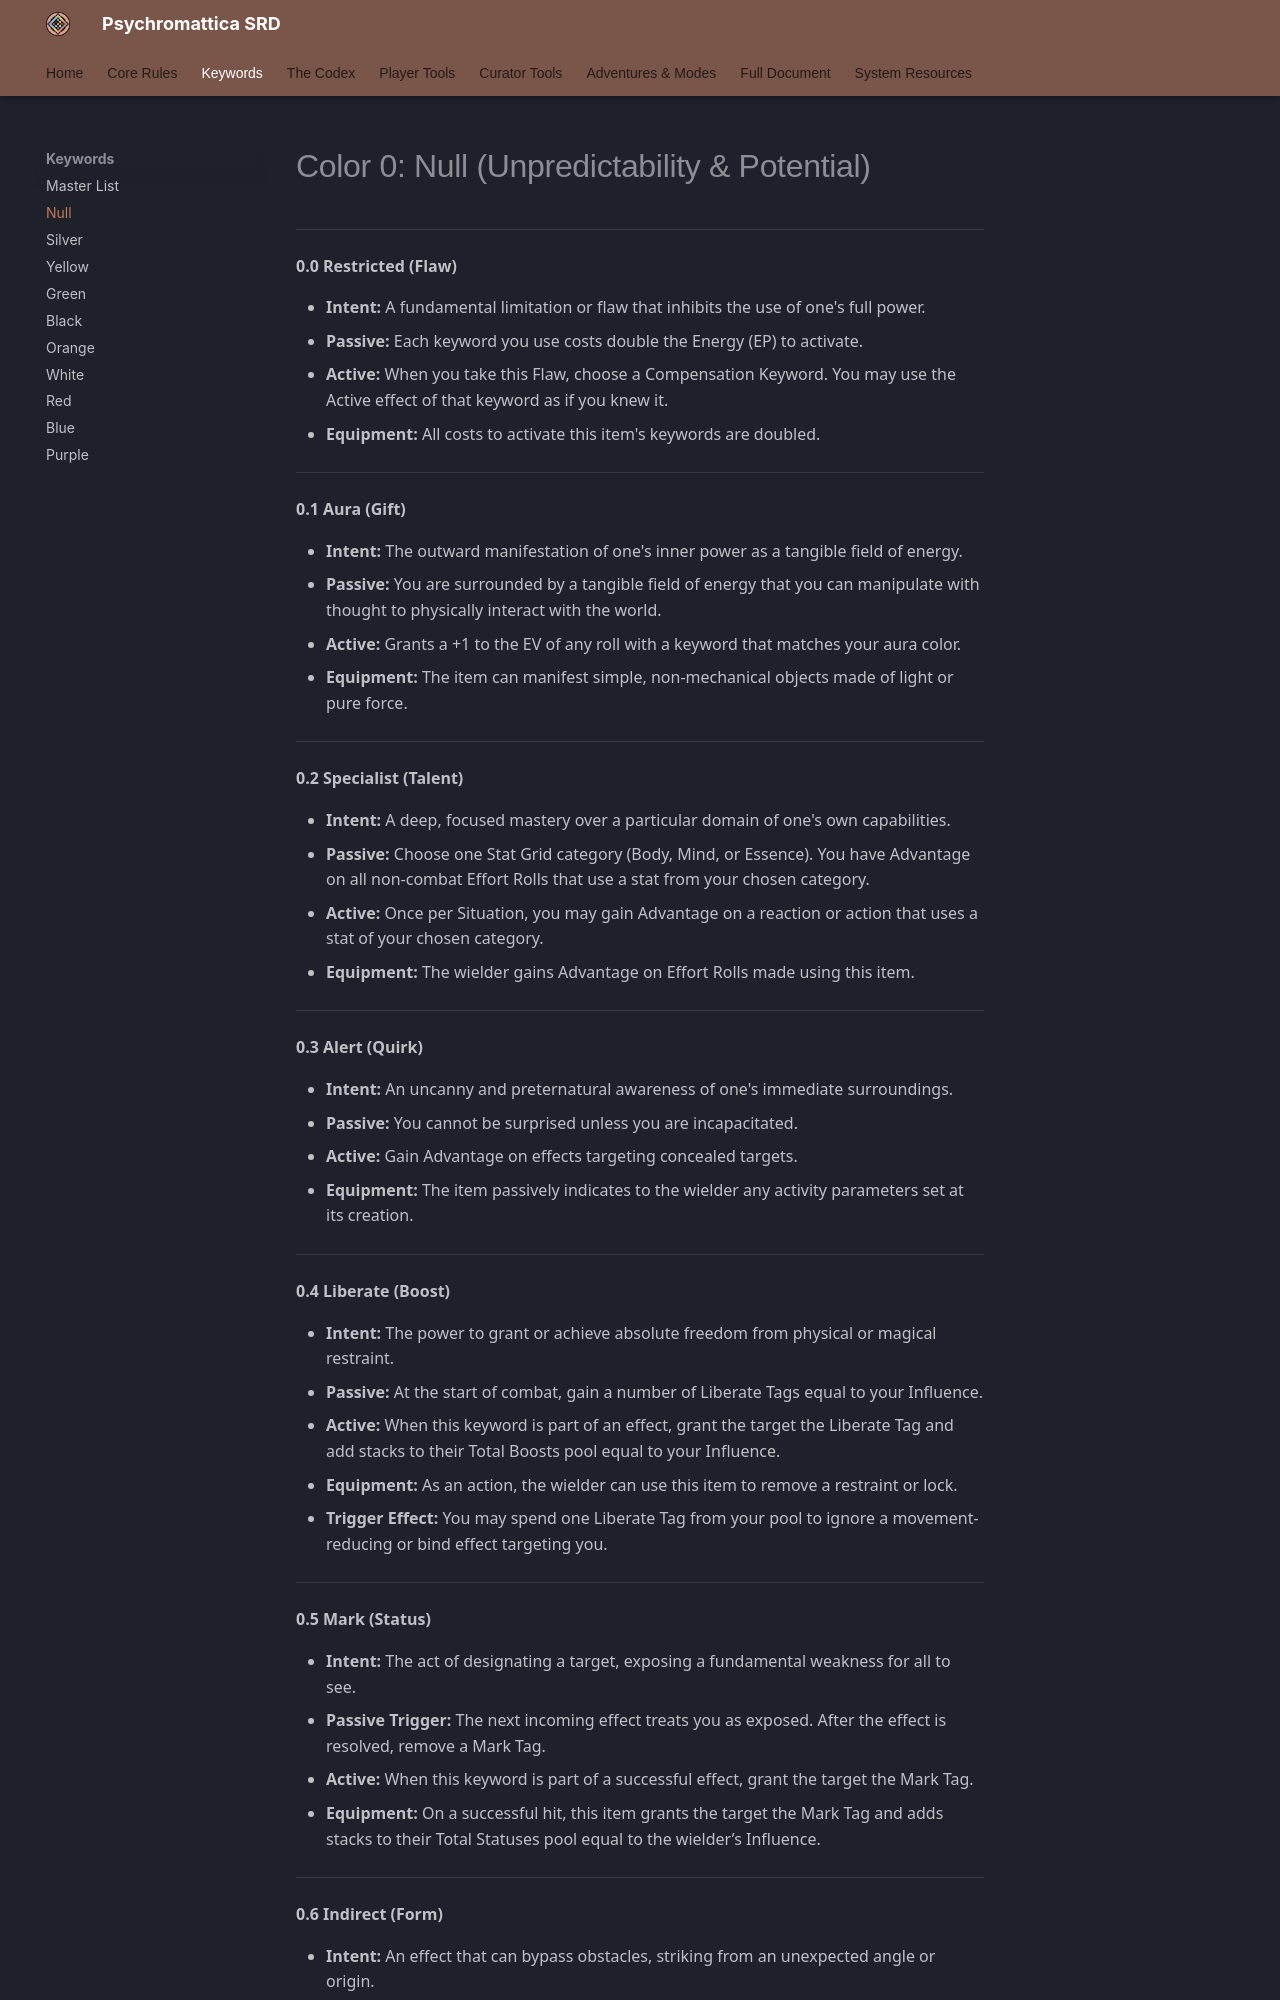

repository: bagelsan/ResonanceSRD · page: appendix-a-keywords-null/index.html · generator: mkdocs

# Color 0: Null (Unpredictability & Potential)

---

### 0.0 Restricted (Flaw)
*   **Intent:** A fundamental limitation or flaw that inhibits the use of one's full power.
*   **Passive:** Each keyword you use costs double the Energy (EP) to activate.
*   **Active:** When you take this Flaw, choose a Compensation Keyword. You may use the Active effect of that keyword as if you knew it.
*   **Equipment:** All costs to activate this item's keywords are doubled.

---

### 0.1 Aura (Gift)
*   **Intent:** The outward manifestation of one's inner power as a tangible field of energy.
*   **Passive:** You are surrounded by a tangible field of energy that you can manipulate with thought to physically interact with the world.
*   **Active:** Grants a +1 to the EV of any roll with a keyword that matches your aura color.
*   **Equipment:** The item can manifest simple, non-mechanical objects made of light or pure force.

---

### 0.2 Specialist (Talent)
*   **Intent:** A deep, focused mastery over a particular domain of one's own capabilities.
*   **Passive:** Choose one Stat Grid category (Body, Mind, or Essence). You have Advantage on all non-combat Effort Rolls that use a stat from your chosen category.
*   **Active:** Once per Situation, you may gain Advantage on a reaction or action that uses a stat of your chosen category.
*   **Equipment:** The wielder gains Advantage on Effort Rolls made using this item.

---

### 0.3 Alert (Quirk)
*   **Intent:** An uncanny and preternatural awareness of one's immediate surroundings.
*   **Passive:** You cannot be surprised unless you are incapacitated.
*   **Active:** Gain Advantage on effects targeting concealed targets.
*   **Equipment:** The item passively indicates to the wielder any activity parameters set at its creation.

---

### 0.4 Liberate (Boost)
*   **Intent:** The power to grant or achieve absolute freedom from physical or magical restraint.
*   **Passive:** At the start of combat, gain a number of Liberate Tags equal to your Influence.
*   **Active:** When this keyword is part of an effect, grant the target the Liberate Tag and add stacks to their Total Boosts pool equal to your Influence.
*   **Equipment:** As an action, the wielder can use this item to remove a restraint or lock.
*   **Trigger Effect:** You may spend one Liberate Tag from your pool to ignore a movement-reducing or bind effect targeting you.

---

### 0.5 Mark (Status)
*   **Intent:** The act of designating a target, exposing a fundamental weakness for all to see.
*   **Passive Trigger:** The next incoming effect treats you as exposed. After the effect is resolved, remove a Mark Tag.
*   **Active:** When this keyword is part of a successful effect, grant the target the Mark Tag.
*   **Equipment:** On a successful hit, this item grants the target the Mark Tag and adds stacks to their Total Statuses pool equal to the wielder’s Influence.

---
